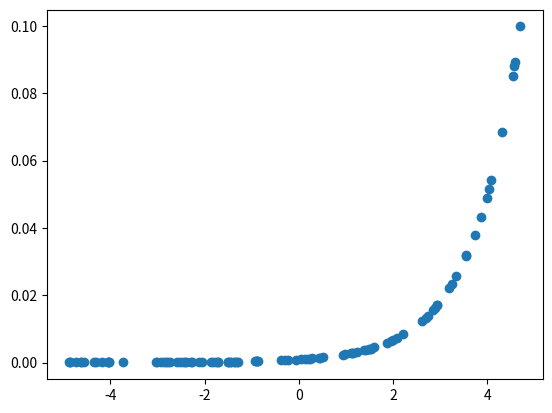

Python code for this plot:
import numpy as np
import matplotlib.pyplot as plt


def softmax(x, beta=1):
    exp_x = np.exp(beta * (x - np.max(x)))
    return exp_x / exp_x.sum(axis=0, keepdims=True)


X = np.random.rand(100) * 10 - 5
y = softmax(X, beta=1)

print(y.sum(axis=0, keepdims=True))

plt.scatter(X, y)
plt.show()
